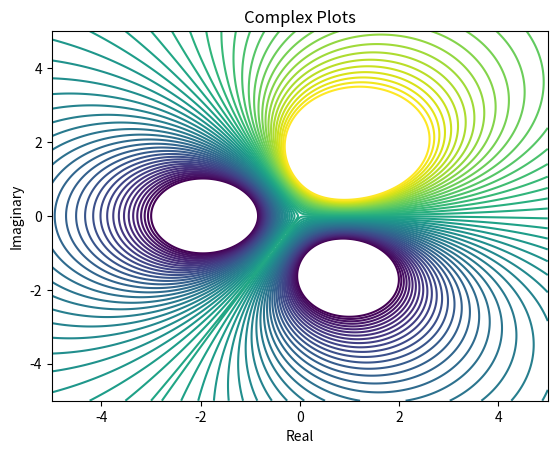

This figure's Python source: (Note: this script raises an exception after producing the figure.)
# Imported from CFD Project
import numpy as np
import time
from scipy.stats import norm 
import matplotlib.pyplot as plt
##################
def HW4(problem='blah',let='a',num=10,num2=None,
        plotzero=False,plotstag=False,func='nope',s=5,pot=True,stream=False):
    g = 500
    X = np.linspace(-s,s,g)
    Y = np.linspace(-s,s,g)
    '''
    if problem == 'Problem 1':
        fig, ax = plt.subplots(figsize=(5,5)) 
    elif problem == 'Problem 2':
        fig, ax = plt.subplots(figsize=(10,5)) 
    elif problem == 'Problem 3':
        if let == 'b': 
            fig, ax = plt.subplots(figsize=(12,3)) 
        if let == 'c':
            fig, ax = plt.subplots(figsize=(12,5)) 
    if problem == 'blah':
        fig, ax = plt.subplots(figsize=(20,20))
    '''
    fig, ax = plt.subplots()
    #ax.grid()
    ax.set_title('Complex Plots')
    ax.set_xlabel('Real')
    ax.set_ylabel('Imaginary')
    ax.set_xlim([-s,s])
    ax.set_ylim([-s,s])
    
    if problem == 'Problem 1':
        ax.set_xlim([-s,s])
        ax.set_ylim([ 0,s])   
    elif problem == 'Problem 2':
        ax.set_xlim([0,s])
        ax.set_ylim([0,s]) 
    elif problem == 'Problem 3':
        ax.set_xlim([-s,s])
        ax.set_ylim([-s,s]) 
        
    x,y = np.meshgrid(X,Y)
    r = np.arctan2(y,x)
    t = np.sqrt(x**2+y**2)
    z = x + 1j*y
    ''' Input Function Here '''
    
    if problem == 'Problem 1':
        Fz = -1j*np.log((z-2*1j)/(z+2*1j))
        w = -1j/(z-2*1j) + 1j/(z+2*1j)
        u =  w.real
        v = -w.imag
    elif problem == 'Problem 2':
        Fz = -1j*np.log((z**2-2*1j)/(z**2+2*1j))
        w = -1j*2*z/(z**2-2*1j) + 1j*2*z/(z**2+2*1j)
        u =  w.real
        v = -w.imag
    elif problem == 'Problem 3':
        #Fz = -1j*np.log((z**1.5-2*1j)/(z**1.5+2*1j))
        Fz = -1j*np.log(((z*np.exp(-1j*np.pi/3))**1.5*np.exp(1j*np.pi/2)-2*1j)/((z*np.exp(-1j*np.pi/3))**1.5*np.exp(1j*np.pi/2)+2*1j))
        #w = -1j*1.5*z/(z**1.5-2*1j) + 1j*1.5*z/(z**1.5+2*1j)
        #u =  w.real
        #v = -w.imag
    else:
        #Fz = -1j*np.log(z)
        Fz = -1j*np.log(z-2*1j) + 1j*np.log(z+2*1j)
        w = -1j/(z-2*1j) + 1j/(z+2*1j)
        u =  w.real
        v = -w.imag
        
        
    phi = Fz.real
    psi = Fz.imag
                
    if func == 'lmao':
        if pot == True:
            mean = np.mean(phi)
            std = np.std(phi)
            levels = np.linspace(norm(mean,std).ppf(0.05), norm(mean,std).ppf(0.95), num)  
            ax.contour(x, y, phi, levels=levels, linestyles='dashed',alpha=0.5)
        mean = np.mean(psi)
        std = np.std(psi)
        levels = np.linspace(norm(mean,std).ppf(0.1), norm(mean,std).ppf(0.9), num)  
        ax.contour(x, y, psi, levels=levels)
    else:
        if pot == True:
            ax.contour(x, y, phi, num, linestyles='dashed',alpha=0.5)
        ax.contour(x, y, psi, num)
        
    #### Plot Zero Streamline ####
    if plotzero == True:
        zero = np.argwhere(np.around(psi,1) == 0)
        zeros = np.zeros((2,zero.shape[0]))
        for i in range(zero.shape[0]):
            zeros[0,i] = x[zero[i,0],zero[i,1]]
            zeros[1,i] = y[zero[i,0],zero[i,1]]
        ax.plot(zeros[0],zeros[1],'b*')
        
    if stream != False:
        zero = np.argwhere(np.around(psi,1) == stream)
        zeros = np.zeros((2,zero.shape[0]))
        for i in range(zero.shape[0]):
            zeros[0,i] = x[zero[i,0],zero[i,1]]
            zeros[1,i] = y[zero[i,0],zero[i,1]]
        ax.plot(zeros[0],zeros[1],'c*')
        
    if 'u' and 'v' in locals():
        mag = np.sqrt(u**2+v**2)
        #### Plot Stagnation Points ####
        if plotstag == True:
            zero = np.argwhere(np.around(mag,1) == 0)
            zeros = np.zeros((2,zero.shape[0]))
            for i in range(zero.shape[0]):
                zeros[0,i] = x[zero[i,0],zero[i,1]]
                zeros[1,i] = y[zero[i,0],zero[i,1]]
            ax.plot(zeros[0],zeros[1],'r*')
        if num2 != None:
            ll = int(g/num2)
            skip = (slice(None, None, ll), slice(None, None, ll))
            ax.quiver(x[skip],y[skip],u[skip],v[skip])
            
    fig1, ax1 = plt.subplots()
    ax1.contourf(x, y, mag)
            
if __name__ == "__main__":
    #HW4('Problem 1',func='lmao',num=50,pot=False,num2=40)
    #HW4('Problem 2',func='lmao',num=50,pot=False,num2=40)
    HW4('Problem 3',func='lmao',num=50,pot=False,num2=40)
    #HW4(func='lmao',num2=40)

